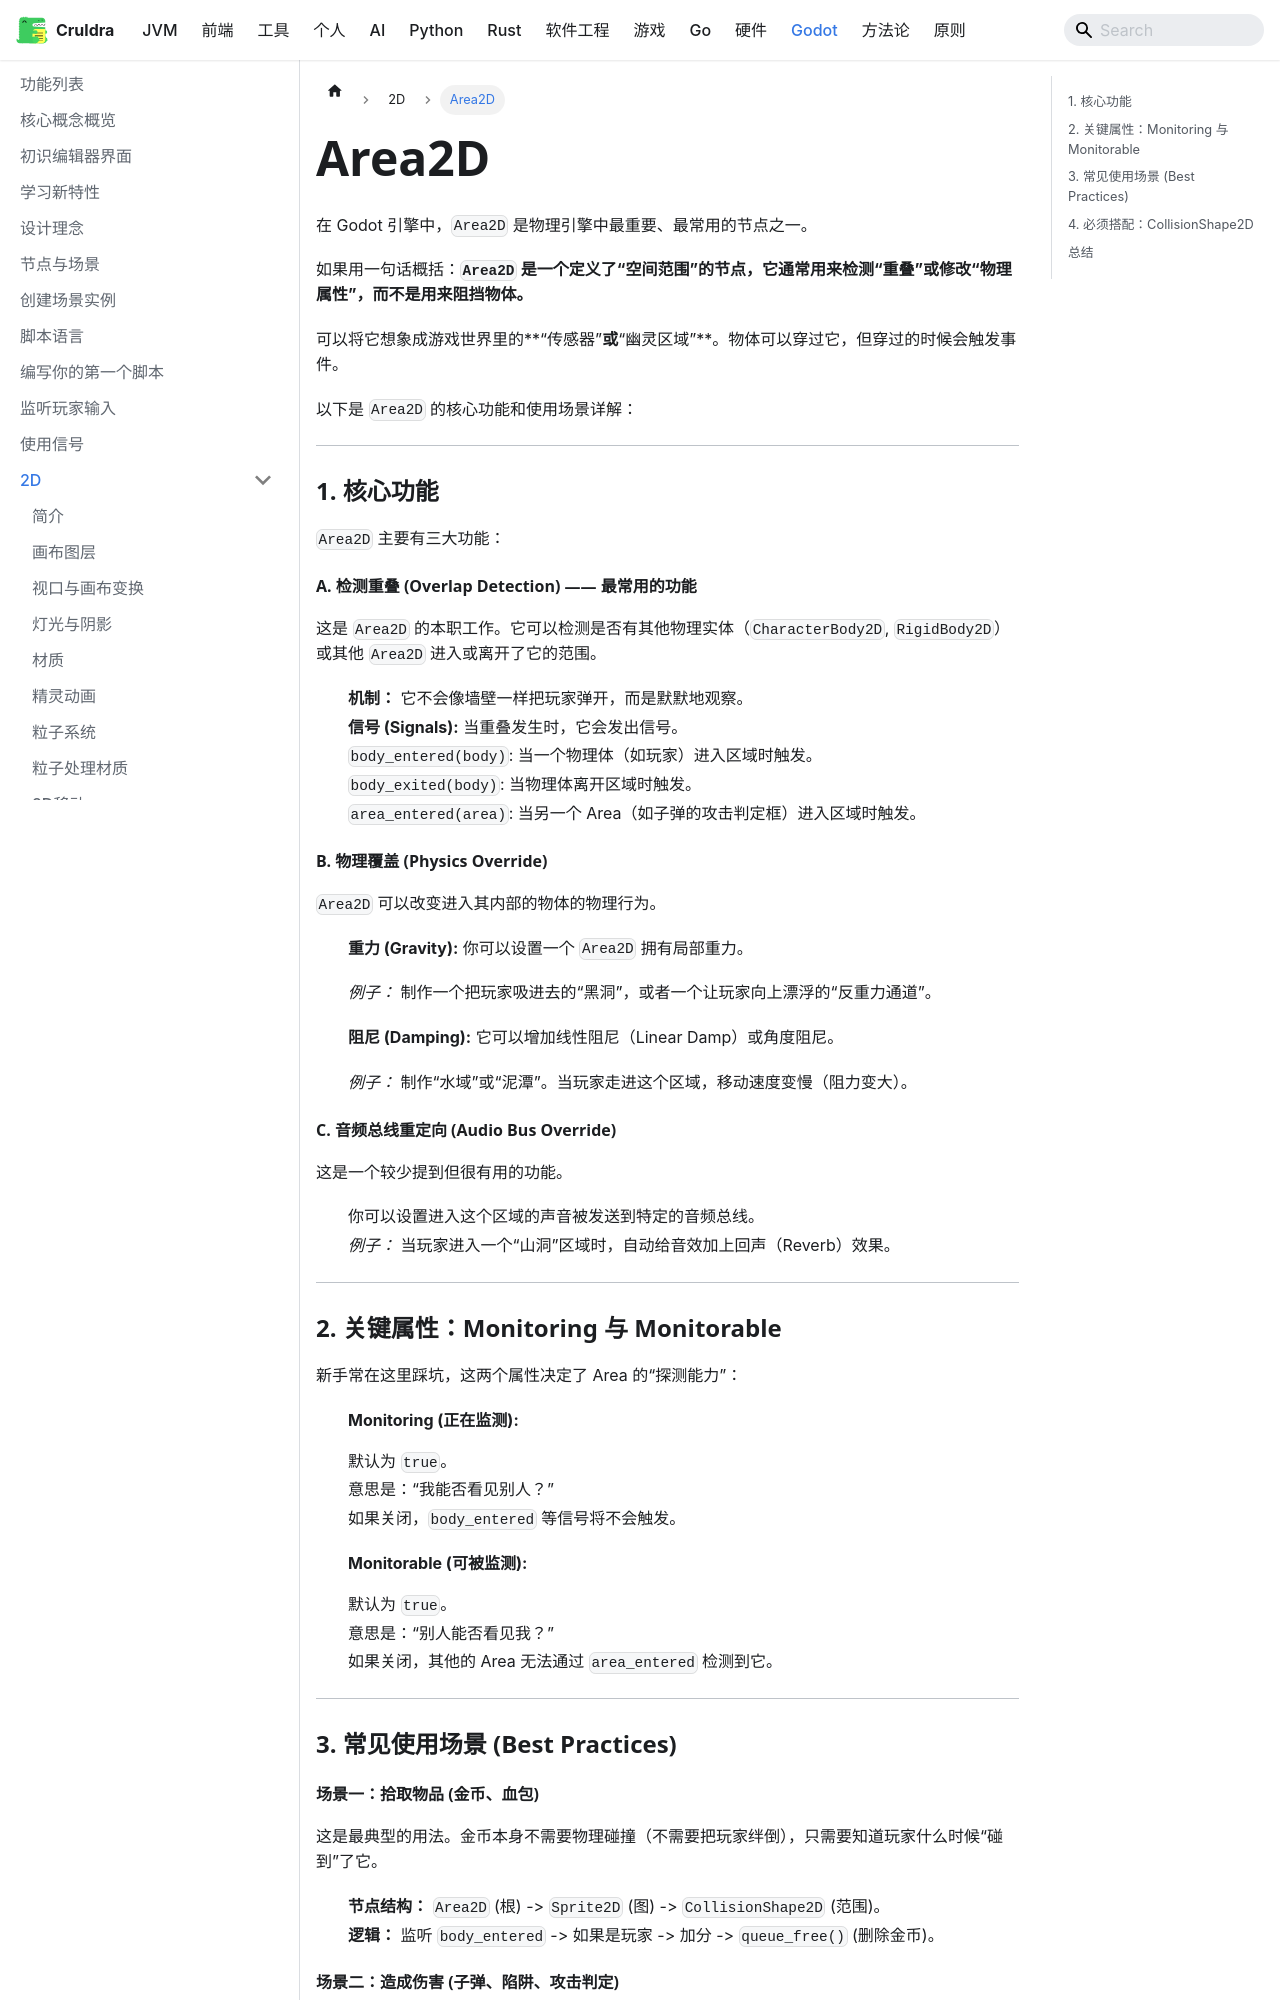

repository: cruldra/notes3 · page: docs/Godot/2D/Area2D.html · generator: docusaurus

在 Godot 引擎中，`Area2D` 是物理引擎中最重要、最常用的节点之一。

如果用一句话概括：**`Area2D` 是一个定义了“空间范围”的节点，它通常用来检测“重叠”或修改“物理属性”，而不是用来阻挡物体。**

可以将它想象成游戏世界里的**“传感器”**或**“幽灵区域”**。物体可以穿过它，但穿过的时候会触发事件。

以下是 `Area2D` 的核心功能和使用场景详解：

---

### 1. 核心功能

`Area2D` 主要有三大功能：

#### A. 检测重叠 (Overlap Detection) —— 最常用的功能

这是 `Area2D` 的本职工作。它可以检测是否有其他物理实体（`CharacterBody2D`, `RigidBody2D`）或其他 `Area2D` 进入或离开了它的范围。

* **机制：** 它不会像墙壁一样把玩家弹开，而是默默地观察。
* **信号 (Signals):** 当重叠发生时，它会发出信号。
* `body_entered(body)`: 当一个物理体（如玩家）进入区域时触发。
* `body_exited(body)`: 当物理体离开区域时触发。
* `area_entered(area)`: 当另一个 Area（如子弹的攻击判定框）进入区域时触发。



#### B. 物理覆盖 (Physics Override)

`Area2D` 可以改变进入其内部的物体的物理行为。

* **重力 (Gravity):** 你可以设置一个 `Area2D` 拥有局部重力。
* *例子：* 制作一个把玩家吸进去的“黑洞”，或者一个让玩家向上漂浮的“反重力通道”。


* **阻尼 (Damping):** 它可以增加线性阻尼（Linear Damp）或角度阻尼。
* *例子：* 制作“水域”或“泥潭”。当玩家走进这个区域，移动速度变慢（阻力变大）。



#### C. 音频总线重定向 (Audio Bus Override)

这是一个较少提到但很有用的功能。

* 你可以设置进入这个区域的声音被发送到特定的音频总线。
* *例子：* 当玩家进入一个“山洞”区域时，自动给音效加上回声（Reverb）效果。

---

### 2. 关键属性：Monitoring 与 Monitorable

新手常在这里踩坑，这两个属性决定了 Area 的“探测能力”：

1. **Monitoring (正在监测):**
* 默认为 `true`。
* 意思是：“我能否看见别人？”
* 如果关闭，`body_entered` 等信号将不会触发。


2. **Monitorable (可被监测):**
* 默认为 `true`。
* 意思是：“别人能否看见我？”
* 如果关闭，其他的 Area 无法通过 `area_entered` 检测到它。



---

### 3. 常见使用场景 (Best Practices)

#### 场景一：拾取物品 (金币、血包)

这是最典型的用法。金币本身不需要物理碰撞（不需要把玩家绊倒），只需要知道玩家什么时候“碰到”了它。

* **节点结构：** `Area2D` (根) -> `Sprite2D` (图) -> `CollisionShape2D` (范围)。
* **逻辑：** 监听 `body_entered` -> 如果是玩家 -> 加分 -> `queue_free()` (删除金币)。
